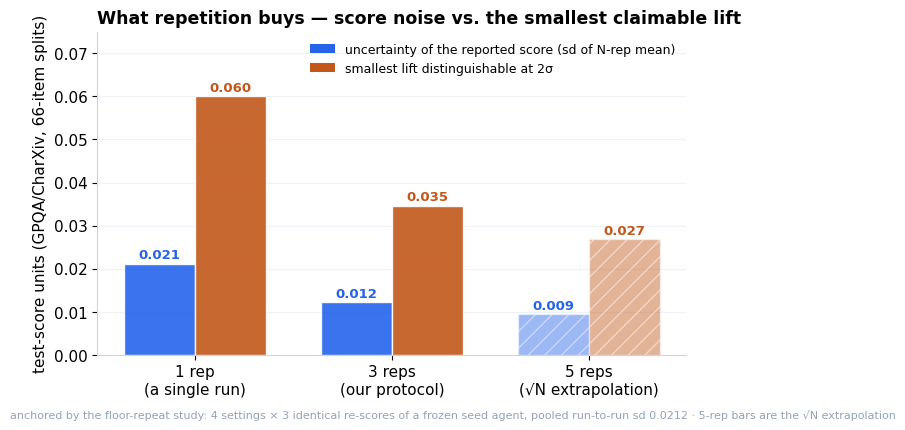

This figure's Python source: (Note: this script raises an exception after producing the figure.)
#!/usr/bin/env python3
"""Noise-floor bar plot for Part 1. Grounded in the sweep32 floor-repeat study
(2026-08-06): 4 settings x 3 identical re-scores of a frozen seed agent,
pooled run-to-run sd = 0.0212. Bars show (a) the uncertainty of a reported
score and (b) the smallest lift distinguishable from noise at 2 sigma, for a
protocol that averages N independent repeats. N=1 and N=3 are anchored by the
measurement; N=5 is the sqrt(N) extrapolation (hatched).
Regenerate: ~/.venvs/blogfigs/bin/python make_noise_floor.py"""
import os

import matplotlib
matplotlib.use("Agg")
import matplotlib.pyplot as plt

SD = 0.0212  # pooled run-to-run sd, sweep32-floor-repeats (8 df)
NS = [1, 3, 5]
score_unc = [SD / n**0.5 for n in NS]              # se of an N-rep mean
min_lift = [2 * SD * (2 / n)**0.5 for n in NS]     # 2-sigma detectable lift

plt.rcParams.update({
    "font.family": "DejaVu Sans", "font.size": 11,
    "axes.edgecolor": "#cbd5e1", "axes.linewidth": 0.8,
    "figure.facecolor": "white", "savefig.facecolor": "white",
    "savefig.bbox": "tight", "savefig.dpi": 200,
})

fig, ax = plt.subplots(figsize=(7.6, 4.2))
x = range(len(NS))
W = 0.36
for i, (n, su, ml) in enumerate(zip(NS, score_unc, min_lift)):
    extrap = n == 5
    ax.bar(i - W / 2, su, W, color="#2563eb", alpha=0.9 if not extrap else 0.45,
           hatch="//" if extrap else None, edgecolor="white")
    ax.bar(i + W / 2, ml, W, color="#c2571a", alpha=0.9 if not extrap else 0.45,
           hatch="//" if extrap else None, edgecolor="white")
    ax.text(i - W / 2, su + 0.0012, f"{su:.3f}", ha="center", fontsize=9.5,
            color="#2563eb", fontweight="bold")
    ax.text(i + W / 2, ml + 0.0012, f"{ml:.3f}", ha="center", fontsize=9.5,
            color="#c2571a", fontweight="bold")

ax.set_xticks(list(x))
ax.set_xticklabels(["1 rep\n(a single run)", "3 reps\n(our protocol)",
                    "5 reps\n(√N extrapolation)"])
ax.set_ylabel("test-score units (GPQA/CharXiv, 66-item splits)")
ax.set_ylim(0, 0.075)
ax.set_title("What repetition buys — score noise vs. the smallest claimable lift",
             loc="left", fontsize=12.5, fontweight="bold")
ax.spines[["top", "right"]].set_visible(False)
ax.grid(axis="y", color="#eef2f6", zorder=0)
ax.set_axisbelow(True)
from matplotlib.patches import Patch
ax.legend(handles=[
    Patch(facecolor="#2563eb", label="uncertainty of the reported score (sd of N-rep mean)"),
    Patch(facecolor="#c2571a", label="smallest lift distinguishable at 2σ"),
], loc="upper right", fontsize=9, frameon=False)
fig.text(0.01, -0.04,
         "anchored by the floor-repeat study: 4 settings × 3 identical re-scores of a frozen seed "
         "agent, pooled run-to-run sd 0.0212 · 5-rep bars are the √N extrapolation",
         fontsize=8, color="#94a3b8")
fig.savefig(os.path.join(os.path.dirname(os.path.abspath(__file__)),
                         "noise_floor.png"))
print("wrote noise_floor.png")
